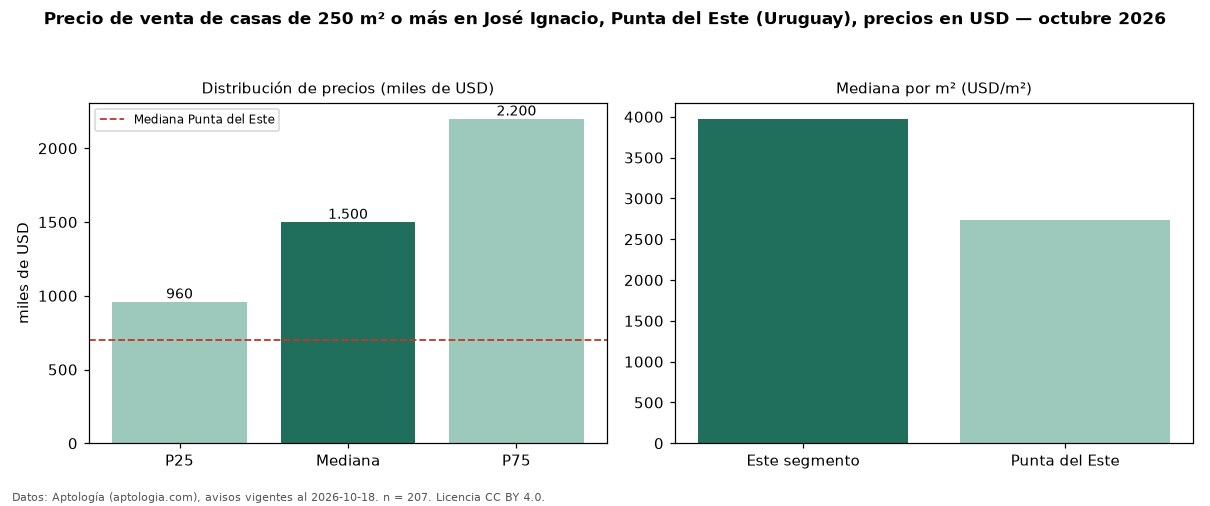

Values plotted in this chart, from the file beside it:
seccion, metrica, valor, moneda, n
filtro, area6, de 250 m² o más, , 207
precio, p25, 960000, USD, 207
precio, mediana, 1500000, USD, 207
precio, p75, 2200000, USD, 207
precio, minimo, 110000, USD, 207
precio, maximo, 5000000, USD, 207
m2, mediana_precio_m2, 3976, USD, 189
m2, area_mediana_m2, 360.0, m2, 189
banos, mediana_banos, 3.0, , 
parqueadero, pct_con_parqueadero, 100.0, %, 97
habitaciones, 3+, 1500000, USD, 201
ciudad, mediana_ciudad_referencia, 700000, USD, 
ciudad, mediana_m2_ciudad, 2734, USD, 
fuente, fecha_datos, 2026-10-18, , 
fuente, atribucion, https://www.aptologia.com/uy/venta/punta…, , 
fuente, licencia, CC BY 4.0, , 
